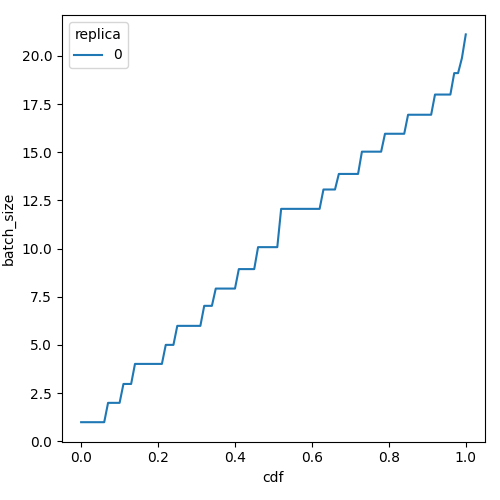

Data behind this chart, as committed beside it:
cdf, batch_size, replica
0.0, 0.99, 0
0.01, 0.99, 0
0.02, 0.99, 0
0.03, 0.99, 0
0.04, 0.99, 0
0.05, 0.99, 0
0.06, 0.99, 0
0.07, 1.994, 0
0.08, 1.994, 0
0.09, 1.994, 0
0.1, 1.994, 0
0.11, 2.974, 0
0.12, 2.974, 0
0.13, 2.974, 0
0.14, 4.015, 0
0.15, 4.015, 0
0.16, 4.015, 0
0.17, 4.015, 0
0.18, 4.015, 0
0.19, 4.015, 0
0.2, 4.015, 0
0.21, 4.015, 0
0.22, 5.003, 0
0.23, 5.003, 0
0.24, 5.003, 0
0.25, 5.99, 0
0.26, 5.99, 0
0.27, 5.99, 0
0.28, 5.99, 0
0.29, 5.99, 0
0.3, 5.99, 0
0.31, 5.99, 0
0.32, 7.029, 0
0.33, 7.029, 0
0.34, 7.029, 0
0.35, 7.925, 0
0.36, 7.925, 0
0.37, 7.925, 0
0.38, 7.925, 0
0.39, 7.925, 0
0.4, 7.925, 0
0.41, 8.935, 0
0.42, 8.935, 0
0.43, 8.935, 0
0.44, 8.935, 0
0.45, 8.935, 0
0.46, 10.07, 0
0.47, 10.07, 0
0.48, 10.07, 0
0.49, 10.07, 0
0.5, 10.07, 0
0.51, 10.07, 0
0.52, 12.06, 0
0.53, 12.06, 0
0.54, 12.06, 0
0.55, 12.06, 0
0.56, 12.06, 0
0.57, 12.06, 0
0.58, 12.06, 0
0.59, 12.06, 0
... 41 more rows
